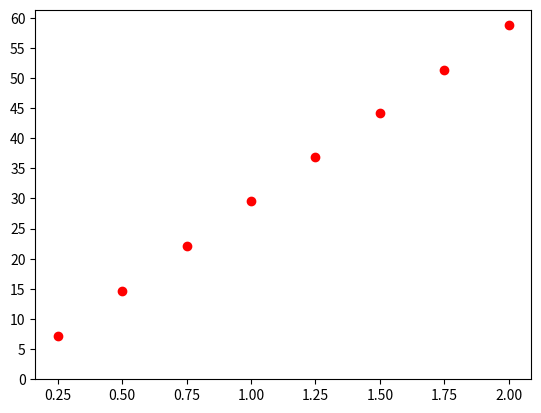

This chart was generated by the following Python code:
import matplotlib.pyplot as plt
import numpy as np
Uh = [7.175,14.61,22.05,29.525,36.825,44.2,51.375,58.75]
Im = [0.25,0.5,0.75,1,1.25,1.5,1.75,2]
plt.scatter(Im, Uh, s=None, c='r', marker=None, label='Uh')
y_ticks = np.arange(0, 65, 5)
plt.yticks(y_ticks)
plt.show()